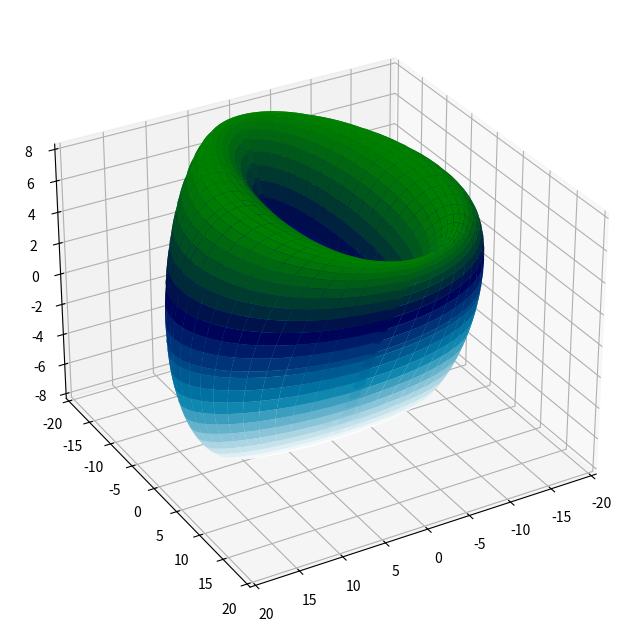

This chart was generated by the following Python code:
import numpy as np
import matplotlib.pyplot as plt

fi = np.linspace(0,2*np.pi,100)
tau = np.linspace(0,2*np.pi,100)

FI, TAU = np.meshgrid(fi, tau)



X = (10+8*np.cos(FI))*np.cos(TAU)
Y = (10+8*np.sin(FI))*np.sin(TAU)
Z = 8*np.sin(FI)





fig = plt.figure(figsize=(8, 8))
ax = fig.add_subplot(111, projection="3d")

ax.plot_surface(X, Y, Z, cmap=plt.cm.ocean_r)

ax.view_init(30, 60)

plt.show()  